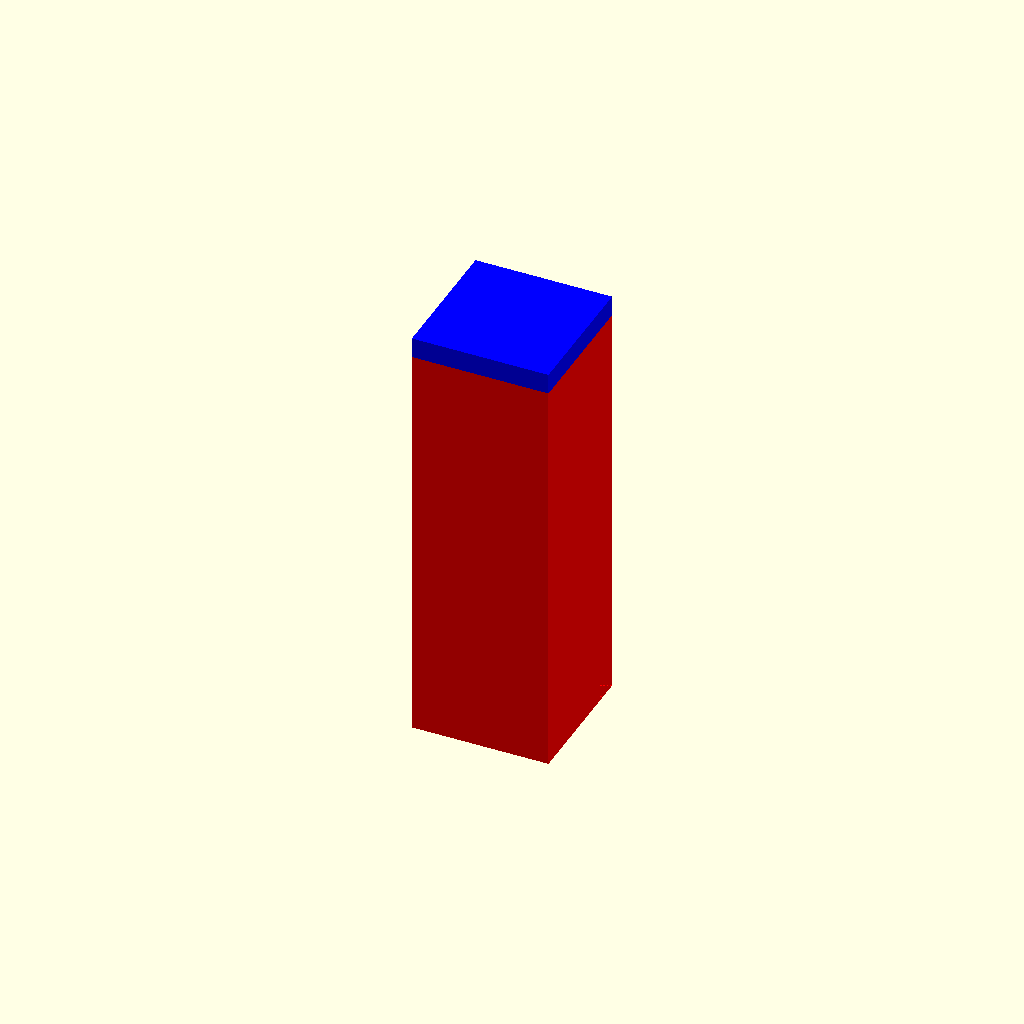
Cell 1 — every parameter at its default value.
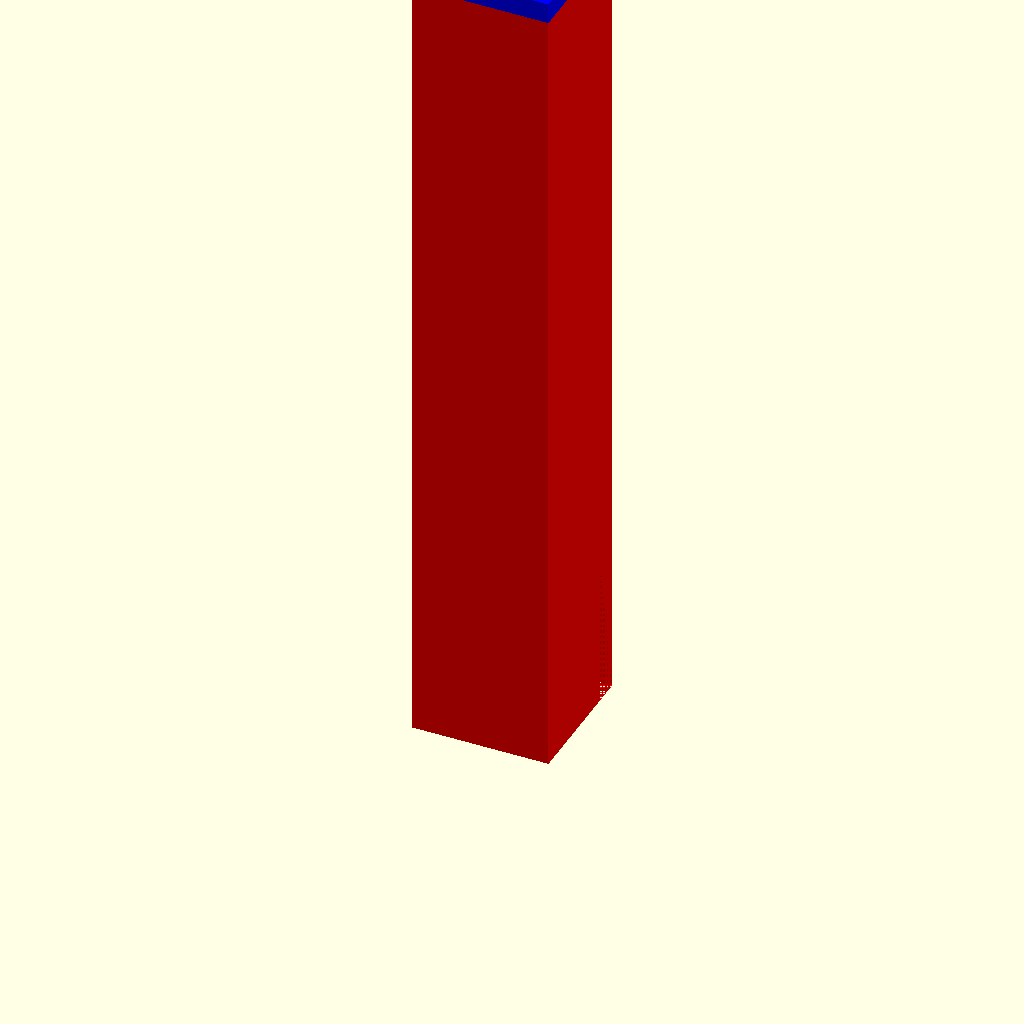
Cell 2: height_mult = 6 (everything else at default).
One fixed orthographic camera (rotation 55°, 0°, 25°; colour scheme Cornfield) for every cell.
OpenSCAD source file packages/model-forge/tests/fixtures/models/fixture-cube/previews/duo-tall.scad:
include <../lib/fixture-cube-lib.scad>;
$fn = 16;

// A preview-local override. It must stay authoritative over a user's value,
// which is the whole reason parameters are injected into the lib rather than
// appended after the consumer.
height_mult = 3;

color("red") box();
color("blue") translate([0, 0, size * height_mult]) lid();
Customizer parameters (derived from the source; name, type, default, range or options):
height_mult: number, default 3
